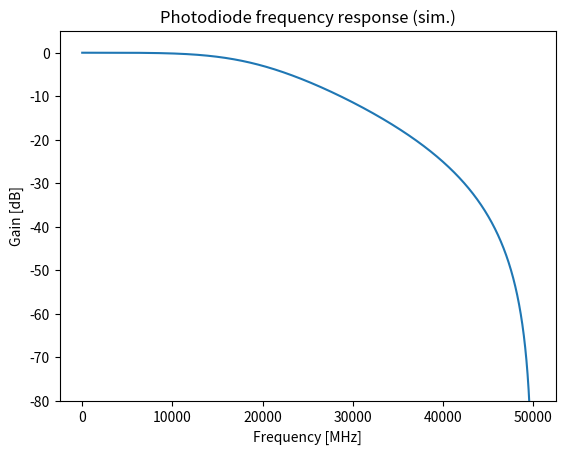

The matplotlib source for this figure:
# -*- coding: utf-8 -*-
"""
Created on Thu Oct 12 13:49:36 2023

@author: ibaldoni
"""
import numpy as np
from scipy import signal
import matplotlib.pyplot as plt

# Define filter parameters
order = 2  # Filter order
cutoff_frequency_hz = 20000.0  # Cutoff frequency in Hz
final_frequency = 50e3


# Sample rate in Hz
sample_rate = final_frequency*2
n_points = 10000


# Normalize the cutoff frequency to the Nyquist frequency
cutoff_frequency_normalized = cutoff_frequency_hz / (sample_rate / 2)

# Create a low-pass Butterworth filter
b, a = signal.butter(order, cutoff_frequency_normalized, 'low')

# Compute the frequency response
w, h = signal.freqz(b, a, worN= n_points)

# Calculate the frequency axis in Hz
frequencies = w / (2 * np.pi) * sample_rate

# Plot the frequency response
plt.figure()
plt.plot(frequencies, 20 * np.log10(abs(h)))
plt.title("Photodiode frequency response (sim.)")
plt.xlabel("Frequency [MHz]")
plt.ylabel("Gain [dB]")
plt.ylim([-80,5])


